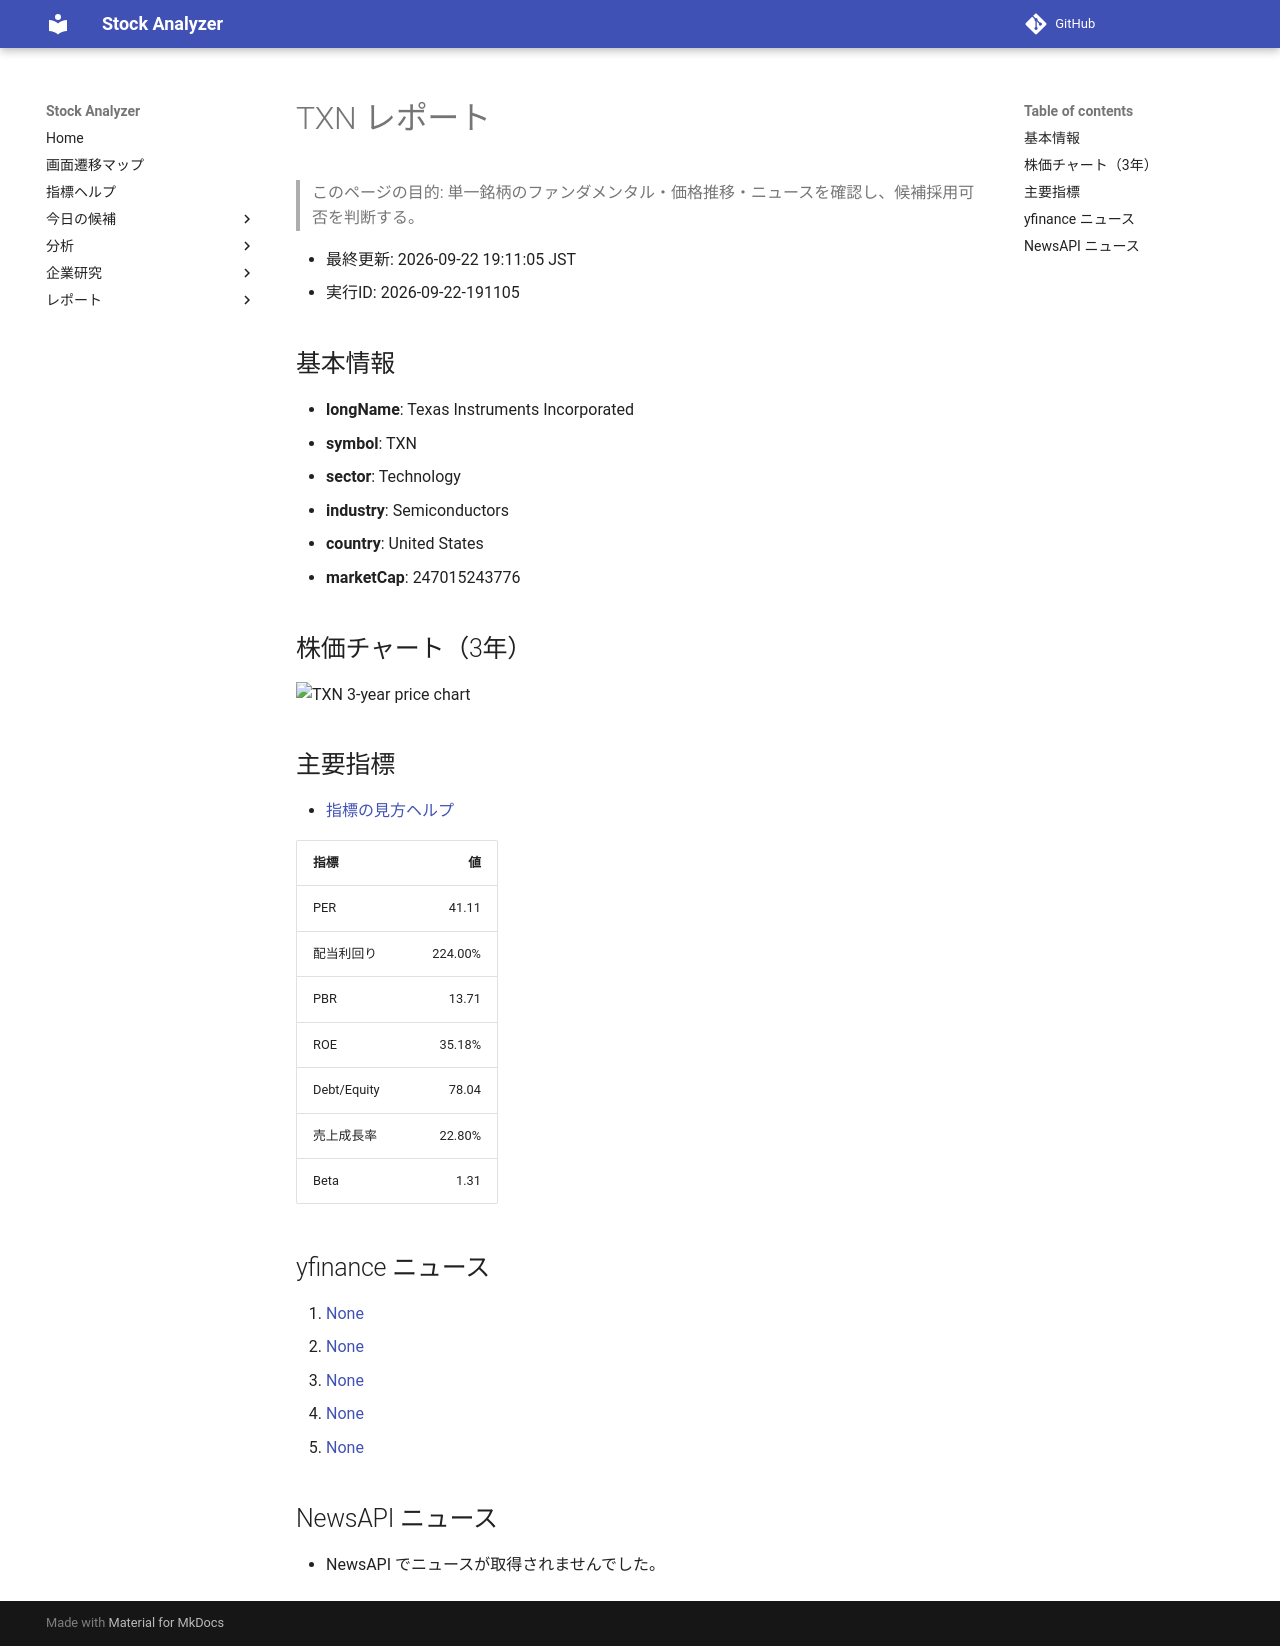

repository: Yumi-note/Making-APP · page: reports/2026-09-22/191105/TXN/index.html · generator: mkdocs

# TXN レポート

> このページの目的: 単一銘柄のファンダメンタル・価格推移・ニュースを確認し、候補採用可否を判断する。

- 最終更新: 2026-09-22 19:11:05 JST
- 実行ID: 2026-09-22-191105

## 基本情報

- **longName**: Texas Instruments Incorporated
- **symbol**: TXN
- **sector**: Technology
- **industry**: Semiconductors
- **country**: United States
- **marketCap**: 247015243776

## 株価チャート（3年）

![TXN 3-year price chart](TXN_3y.png)

## 主要指標

- [指標の見方ヘルプ](../../../../indicators.md)

| 指標 | 値 |
|---|---:|
| PER | 41.11 |
| 配当利回り | 224.00% |
| PBR | 13.71 |
| ROE | 35.18% |
| Debt/Equity | 78.04 |
| 売上成長率 | 22.80% |
| Beta | 1.31 |

## yfinance ニュース

1. [None](None)
2. [None](None)
3. [None](None)
4. [None](None)
5. [None](None)

## NewsAPI ニュース

- NewsAPI でニュースが取得されませんでした。
